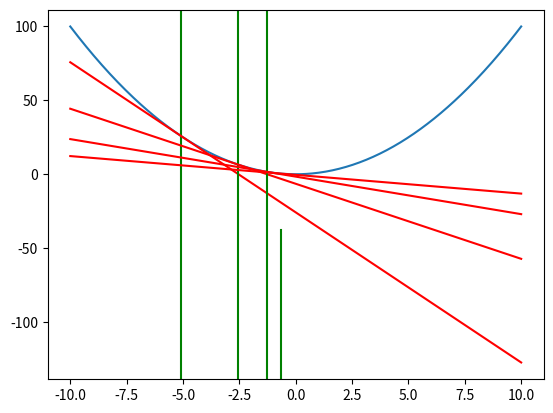

Generate this figure with matplotlib:
import matplotlib.pyplot as plt
import numpy as np
import random

randomNumGen = np.random

#simple distribution of like 500 rand vars between 1 and 1000
x = randomNumGen.randint(1000,size=500)
#plt.plot(x,'ro')
#plt.show()

#showing f(x) v x for simple functions
def xSquared(x):
    return x**2

def bellCurve(x):
    sigma=1
    mu = 0
    return (1 / 2*np.pi*np.sqrt(sigma)) * np.exp(- (x - mu)**2 / 2*(sigma**2))

x = randomNumGen.uniform(-5,5,[1,5000])
#plt.plot(x,xSquared(x),'ro')
#plt.show()


#plotting 2 functions on the same figure
#fig, axes = plt.subplots(2)
#x = np.linspace(0,2*np.pi,400)
#axes[0].plot(x,np.sin(x**2))
#axes[1].plot(x,bellCurve(x))
#fig.suptitle("vertically stacked plots")
#plt.show()

#plotting 4 functions in the same image
#fig, axes = plt.subplots(2,2)
#axes[0,0].plot(x,x)
#axes[1,1].plot(x,x**2)
#axes[0,1].plot(x,bellCurve(x))
#axes[1,0].plot(x**3,x)
#plt.show() 


# show newton's method to find where x_squared=0
x = np.linspace(-10,10,400)
plt.plot(x,x**2)

def line(m,x,b):
    return m*x + b;

def show_newtons_method():
    x_guess = random.uniform(-10,10)
    for i in range(4):
        #show dotted line between x_guess and the function
        plt.axvline(x=x_guess,ymin=-500,ymax=x_guess**2,c='g')
        
        f_x_guess = x_guess**2
        f_prime_x_guess = 2*x_guess #derivative of x^2 is 2x

        #draw line at that slope with that point
        #y = mx + b => b = y - mx = f_x_guess - f_prime_x_guess*x_guess
        plt.plot(x,line(f_prime_x_guess,x,f_x_guess - f_prime_x_guess*x_guess),'-r')

        #update x: new_x = x_guess - f(x_guess)/f'(x_guess)
        x_guess = x_guess - f_x_guess/f_prime_x_guess
    plt.show()

show_newtons_method()